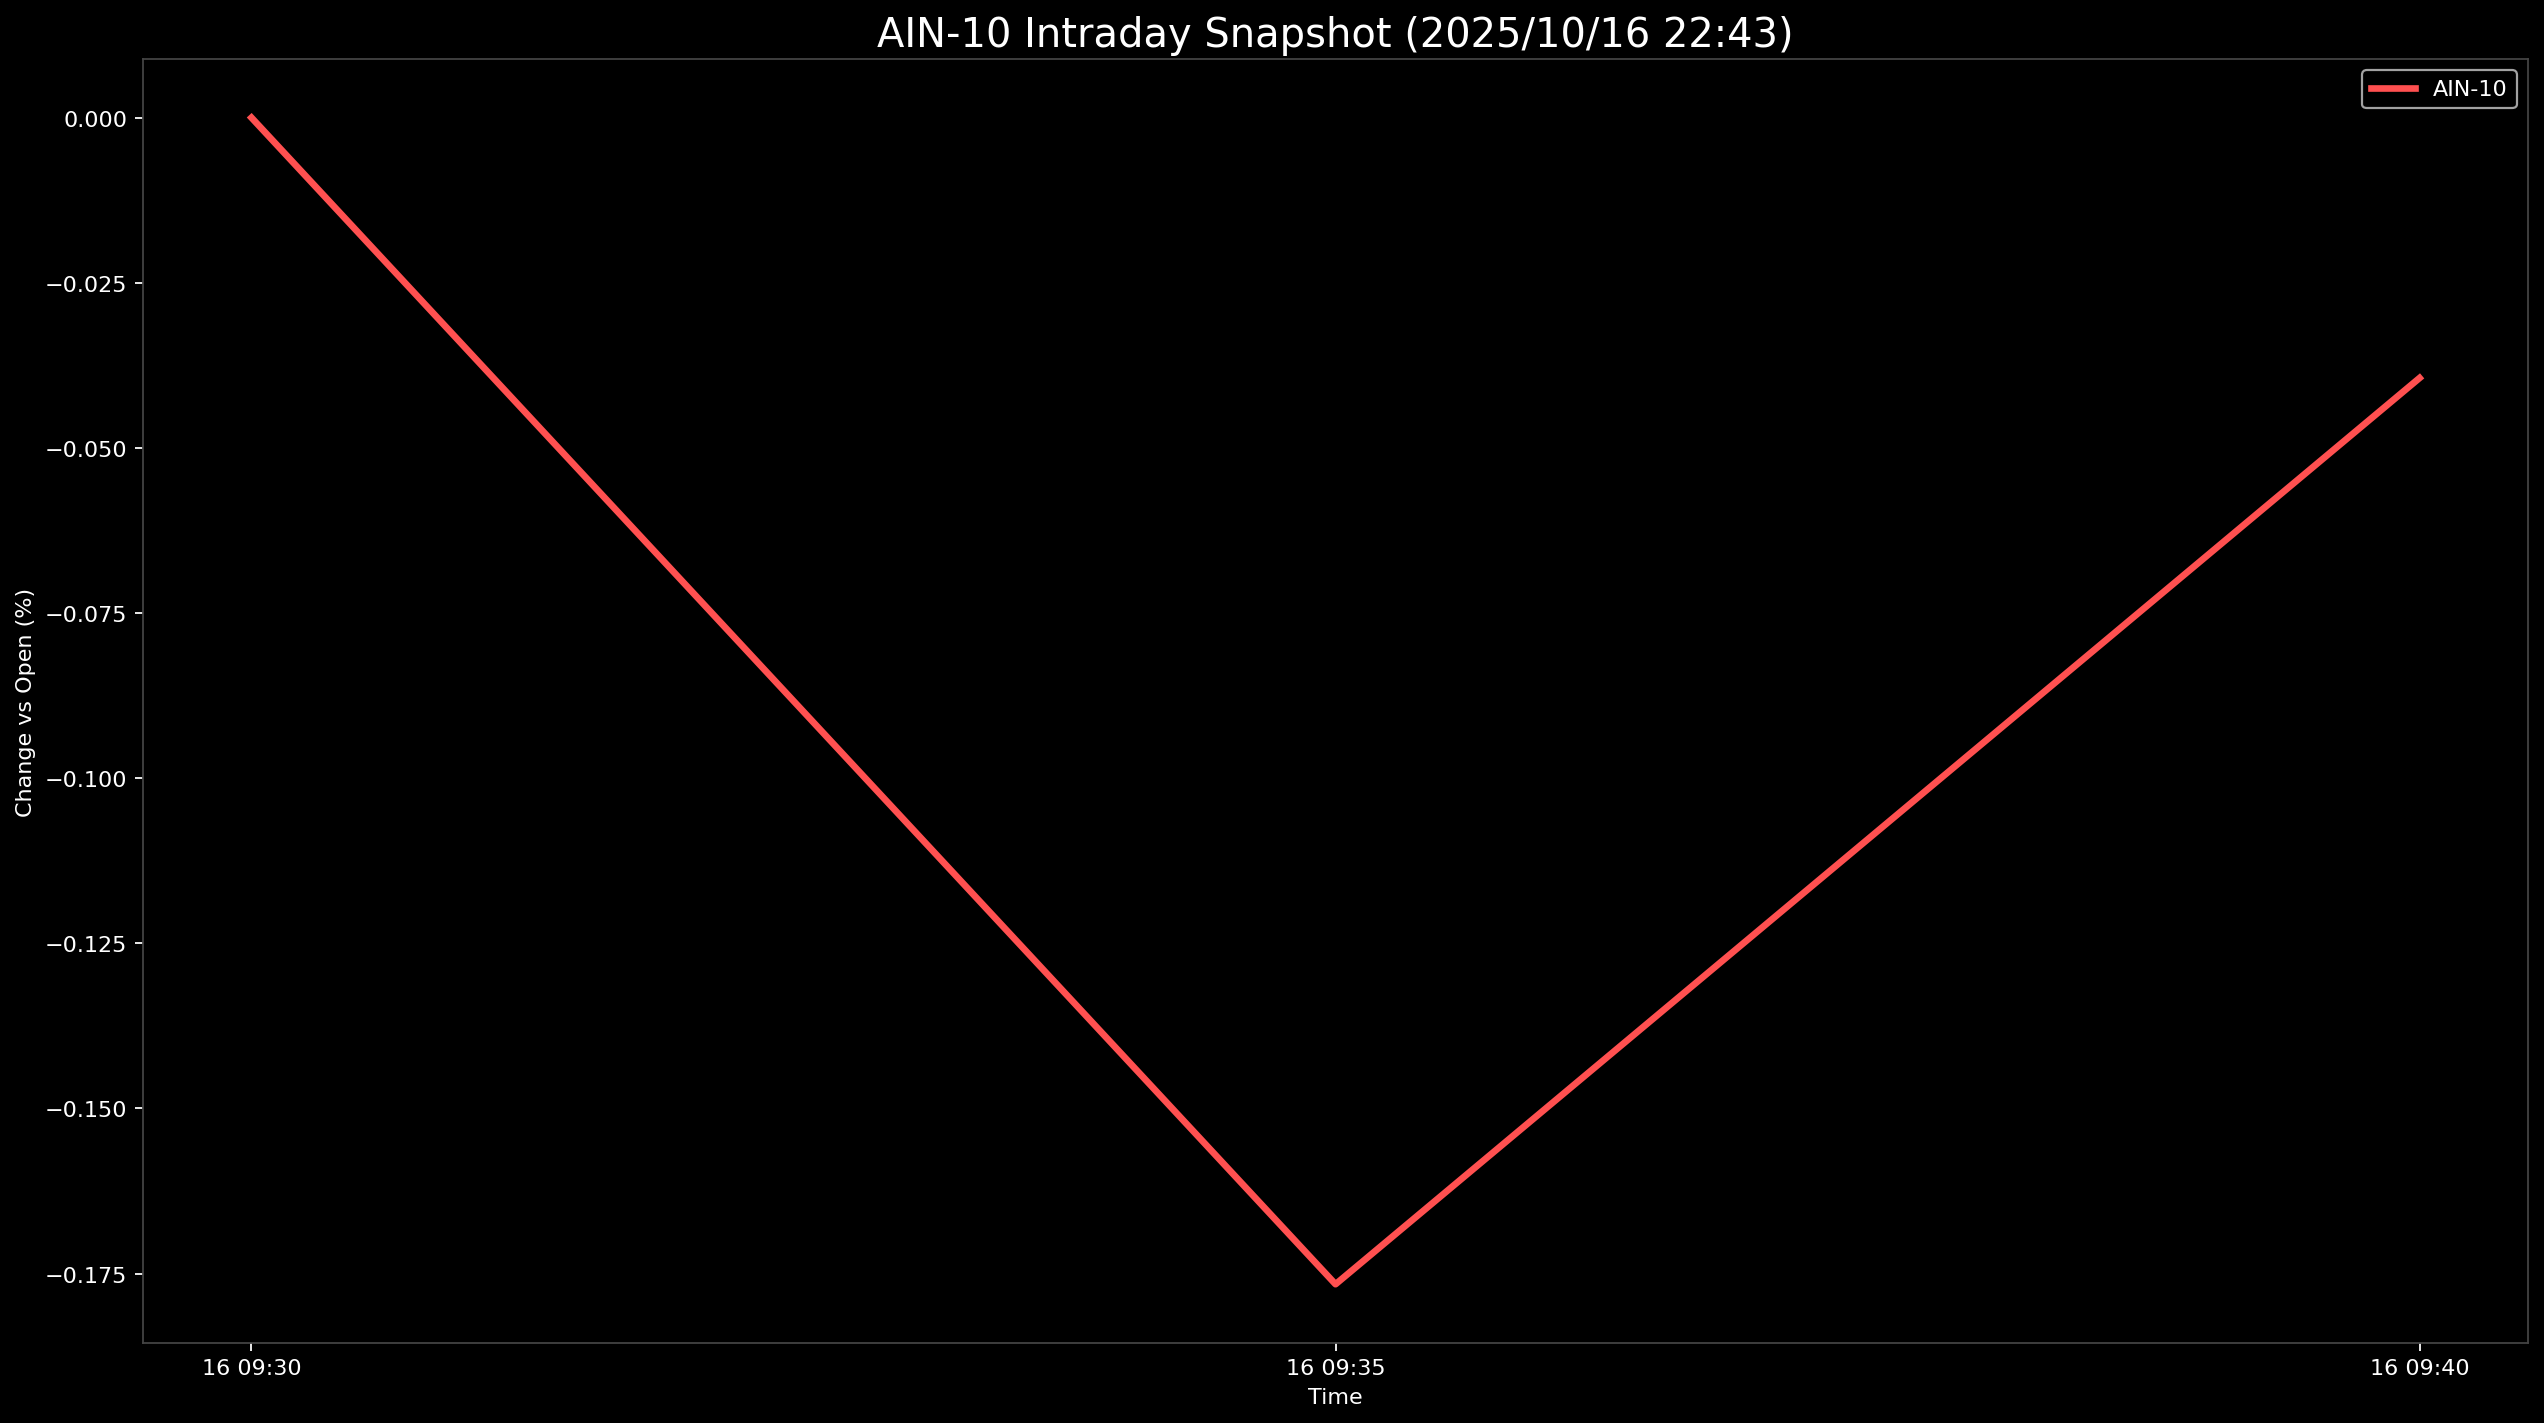

Data behind this chart, as committed beside it:
Datetime, AIN-10
2025-10-16 09:30:00, 0.0
2025-10-16 09:35:00, -0.1766
2025-10-16 09:40:00, -0.03941
